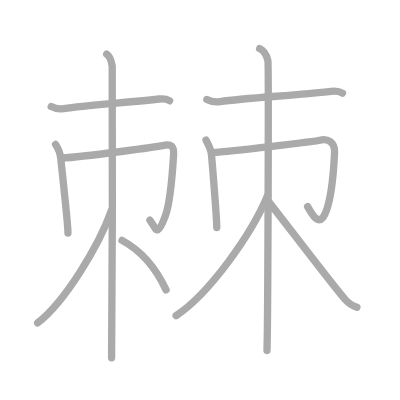
t = 0.00 s
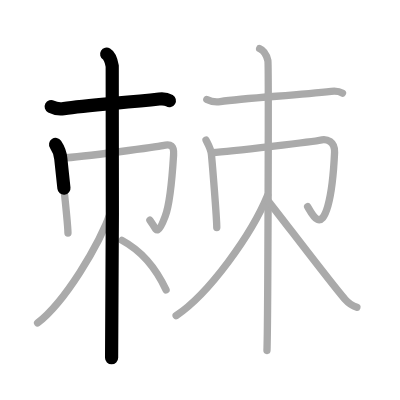
t = 2.50 s
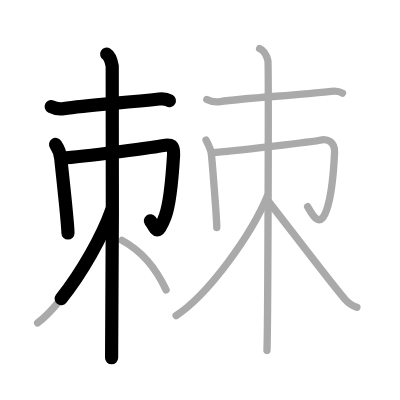
t = 4.75 s
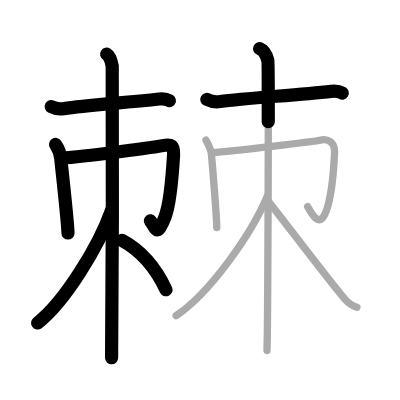
t = 7.25 s
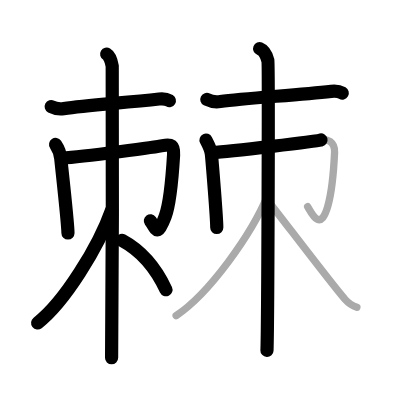
t = 9.50 s
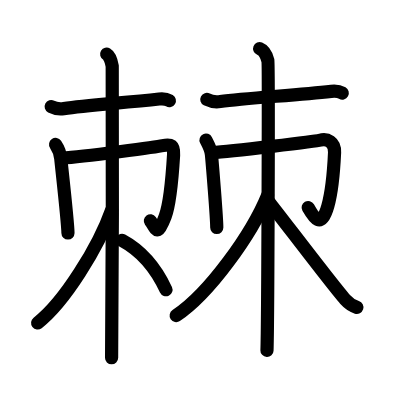
t = 12.00 s

The animated SVG that drew these frames (rendered in a browser with its animation timeline set to each time). Animation: 12 SMIL elements (animate=12); one cycle of 12.00 s.

<?xml version="1.0" standalone="no"?>
<!DOCTYPE svg PUBLIC "-//W3C//DTD SVG 1.1//EN"   "http://www.w3.org/Graphics/SVG/1.1/DTD/svg11.dtd">
<svg width="400px" height="400px"  version="1.1" xmlns="http://www.w3.org/2000/svg">
  <defs>
    <marker id="Triangle" viewBox="0 0 10 10" refX="0" refY="5" markerUnits="strokeWidth" markerWidth="3" style="stroke-opacity:0%;fill:#aaaaaa;" markerHeight="2" orient="auto">
      <path d="M 0 0 L 10 5 L 0 10 z" />
    </marker>
    
    <marker id="Arrow" viewBox="0 0 10 10" refX="5" refY="5" markerUnits="strokeWidth" markerWidth="1.8" style="stroke-opacity:0%;fill:#770000;" markerHeight="2" orient="auto">
      <path d="M 0 4 L 6 4 L 4 1 L 10 5 L 4 9 L 6 6 L 0 6 z" />
        <circle cx="5" cy="5" r="5" />
      </marker>
    
    <marker id="TriangleRed" viewBox="0 0 10 10" refX="0" refY="5" markerUnits="strokeWidth" markerWidth="3" style="stroke-opacity:0%;fill:#CC0000;" markerHeight="2" orient="auto">
      <path d="M 0 0 L 10 5 L 0 10 z" />
    </marker>
    
    <marker id="ArrowRed" viewBox="0 0 10 10" refX="5" refY="5" markerUnits="strokeWidth" markerWidth="1.8" style="stroke-opacity:0%;fill:#CC0000;" markerHeight="2" orient="auto">
      <path d="M 0 4 L 6 4 L 4 1 L 10 5 L 4 9 L 6 6 L 0 6 z" />
        <circle cx="5" cy="5" r="5" />
      </marker>
    
  </defs>
  
  <path style="fill:#ffffff; fill-opacity:100%; fill-rule:evenodd; stroke-width:0;" d="M 0 0 L 400px 0 L 400px 400px L 0 400px L 0 0" />

  <g transform="scale(3.6697247706422 3.6697247706422)">
<path style="fill:none; fill-opacity:0%; fill-rule:evenodd; stroke:#aaaaaa; stroke-opacity:100%; stroke-width: 1.5pt; stroke-linejoin:round; stroke-linecap:round;" d="M13.95 29.05c1.05 0.55 2.23 0.72 3.43 0.55c6.23-0.9 16.41-1.56 25.99-2.62c1.19-0.13 2.23 0.09 2.84 0.48"></path>
<path style="fill:none; fill-opacity:0%; fill-rule:evenodd; stroke:#aaaaaa; stroke-opacity:100%; stroke-width: 1.5pt; stroke-linejoin:round; stroke-linecap:round;" d="M29.07 14.75c0.84 0.5 1.34 2.25 1.51 3.25s0 73.25-0.17 79.5"></path>
<path style="fill:none; fill-opacity:0%; fill-rule:evenodd; stroke:#aaaaaa; stroke-opacity:100%; stroke-width: 1.5pt; stroke-linejoin:round; stroke-linecap:round;" d="M15.15 39.37c0.6 0.88 1.27 2.32 1.42 3.93c0.2 2.1 1.95 17.53 1.95 20.21"></path>
<path style="fill:none; fill-opacity:0%; fill-rule:evenodd; stroke:#aaaaaa; stroke-opacity:100%; stroke-width: 1.5pt; stroke-linejoin:round; stroke-linecap:round;" d="M16.92 43.07c6.06-0.33 26.34-3.13 27.42-3.38c2.3-0.52 3.12-0.06 2.96 2.54c-0.2 3.3-0.89 13.03-2.28 16.71c-2.31 6.14-2.44 3.31-4.17 1.05"></path>
<path style="fill:none; fill-opacity:0%; fill-rule:evenodd; stroke:#aaaaaa; stroke-opacity:100%; stroke-width: 1.5pt; stroke-linejoin:round; stroke-linecap:round;" d="M30.41 57.25C26.91 67.19 17.53 82.38 10.25 88"></path>
<path style="fill:none; fill-opacity:0%; fill-rule:evenodd; stroke:#aaaaaa; stroke-opacity:100%; stroke-width: 1.5pt; stroke-linejoin:round; stroke-linecap:round;" d="M33.25 65.5c5.19 2.79 9.08 7.22 12 13.5"></path>
<path style="fill:none; fill-opacity:0%; fill-rule:evenodd; stroke:#aaaaaa; stroke-opacity:100%; stroke-width: 1.5pt; stroke-linejoin:round; stroke-linecap:round;" d="M56.36 27.11c1.12 0.57 2.39 0.75 3.68 0.57C66.72 26.75 80 26 90.27 24.9c1.28-0.14 2.39 0.1 3.05 0.5"></path>
<path style="fill:none; fill-opacity:0%; fill-rule:evenodd; stroke:#aaaaaa; stroke-opacity:100%; stroke-width: 1.5pt; stroke-linejoin:round; stroke-linecap:round;" d="M70.75 13.25c1.25 0.5 2 2.25 2.25 3.25s0 72.75-0.25 79"></path>
<path style="fill:none; fill-opacity:0%; fill-rule:evenodd; stroke:#aaaaaa; stroke-opacity:100%; stroke-width: 1.5pt; stroke-linejoin:round; stroke-linecap:round;" d="M56.14 38.17c0.43 0.88 1.31 2.29 1.47 3.88c0.21 2.08 1.46 17.31 1.46 19.95"></path>
<path style="fill:none; fill-opacity:0%; fill-rule:evenodd; stroke:#aaaaaa; stroke-opacity:100%; stroke-width: 1.5pt; stroke-linejoin:round; stroke-linecap:round;" d="M57.81 41.62c5.11-0.37 28.46-3.12 29.37-3.4c1.94-0.58 4.12 0.44 3.99 3.34C91 45.25 90.5 52.02 89.34 56.13c-1.95 6.87-4.06 2.7-5.51 0.17"></path>
<path style="fill:none; fill-opacity:0%; fill-rule:evenodd; stroke:#aaaaaa; stroke-opacity:100%; stroke-width: 1.5pt; stroke-linejoin:round; stroke-linecap:round;" d="M72.92 53.25C68.6 63.83 57 80.01 48 86"></path>
<path style="fill:none; fill-opacity:0%; fill-rule:evenodd; stroke:#aaaaaa; stroke-opacity:100%; stroke-width: 1.5pt; stroke-linejoin:round; stroke-linecap:round;" d="M73.24 55c3.06 3.8 17.46 22.85 20.79 26.58c1.13 1.27 2.09 1.81 3.22 2.17"></path>

<path style="fill:none; fill-opacity:0%; fill-rule:evenodd; stroke:#000000; stroke-opacity:100%; stroke-width: 2.7pt; stroke-linejoin:round; stroke-linecap:round;" d="M13.95 29.05c1.05 0.55 2.23 0.72 3.43 0.55c6.23-0.9 16.41-1.56 25.99-2.62c1.19-0.13 2.23 0.09 2.84 0.48" pathLength="100" stroke-dashoffset="100" stroke-dasharray="100 105"><animate id="dashAnim1" attributeName="stroke-dashoffset" from="100" to="0" dur="1s" calcMode="linear" fill="freeze"/></path>
<path style="fill:none; fill-opacity:0%; fill-rule:evenodd; stroke:#000000; stroke-opacity:100%; stroke-width: 2.7pt; stroke-linejoin:round; stroke-linecap:round;" d="M29.07 14.75c0.84 0.5 1.34 2.25 1.51 3.25s0 73.25-0.17 79.5" pathLength="100" stroke-dashoffset="100" stroke-dasharray="100 105"><animate id="dashAnim2" attributeName="stroke-dashoffset" from="100" to="0" dur="1s" calcMode="linear" begin="dashAnim1.end" fill="freeze"/></path>
<path style="fill:none; fill-opacity:0%; fill-rule:evenodd; stroke:#000000; stroke-opacity:100%; stroke-width: 2.7pt; stroke-linejoin:round; stroke-linecap:round;" d="M15.15 39.37c0.6 0.88 1.27 2.32 1.42 3.93c0.2 2.1 1.95 17.53 1.95 20.21" pathLength="100" stroke-dashoffset="100" stroke-dasharray="100 105"><animate id="dashAnim3" attributeName="stroke-dashoffset" from="100" to="0" dur="1s" calcMode="linear" begin="dashAnim2.end" fill="freeze"/></path>
<path style="fill:none; fill-opacity:0%; fill-rule:evenodd; stroke:#000000; stroke-opacity:100%; stroke-width: 2.7pt; stroke-linejoin:round; stroke-linecap:round;" d="M16.92 43.07c6.06-0.33 26.34-3.13 27.42-3.38c2.3-0.52 3.12-0.06 2.96 2.54c-0.2 3.3-0.89 13.03-2.28 16.71c-2.31 6.14-2.44 3.31-4.17 1.05" pathLength="100" stroke-dashoffset="100" stroke-dasharray="100 105"><animate id="dashAnim4" attributeName="stroke-dashoffset" from="100" to="0" dur="1s" calcMode="linear" begin="dashAnim3.end" fill="freeze"/></path>
<path style="fill:none; fill-opacity:0%; fill-rule:evenodd; stroke:#000000; stroke-opacity:100%; stroke-width: 2.7pt; stroke-linejoin:round; stroke-linecap:round;" d="M30.41 57.25C26.91 67.19 17.53 82.38 10.25 88" pathLength="100" stroke-dashoffset="100" stroke-dasharray="100 105"><animate id="dashAnim5" attributeName="stroke-dashoffset" from="100" to="0" dur="1s" calcMode="linear" begin="dashAnim4.end" fill="freeze"/></path>
<path style="fill:none; fill-opacity:0%; fill-rule:evenodd; stroke:#000000; stroke-opacity:100%; stroke-width: 2.7pt; stroke-linejoin:round; stroke-linecap:round;" d="M33.25 65.5c5.19 2.79 9.08 7.22 12 13.5" pathLength="100" stroke-dashoffset="100" stroke-dasharray="100 105"><animate id="dashAnim6" attributeName="stroke-dashoffset" from="100" to="0" dur="1s" calcMode="linear" begin="dashAnim5.end" fill="freeze"/></path>
<path style="fill:none; fill-opacity:0%; fill-rule:evenodd; stroke:#000000; stroke-opacity:100%; stroke-width: 2.7pt; stroke-linejoin:round; stroke-linecap:round;" d="M56.36 27.11c1.12 0.57 2.39 0.75 3.68 0.57C66.72 26.75 80 26 90.27 24.9c1.28-0.14 2.39 0.1 3.05 0.5" pathLength="100" stroke-dashoffset="100" stroke-dasharray="100 105"><animate id="dashAnim7" attributeName="stroke-dashoffset" from="100" to="0" dur="1s" calcMode="linear" begin="dashAnim6.end" fill="freeze"/></path>
<path style="fill:none; fill-opacity:0%; fill-rule:evenodd; stroke:#000000; stroke-opacity:100%; stroke-width: 2.7pt; stroke-linejoin:round; stroke-linecap:round;" d="M70.75 13.25c1.25 0.5 2 2.25 2.25 3.25s0 72.75-0.25 79" pathLength="100" stroke-dashoffset="100" stroke-dasharray="100 105"><animate id="dashAnim8" attributeName="stroke-dashoffset" from="100" to="0" dur="1s" calcMode="linear" begin="dashAnim7.end" fill="freeze"/></path>
<path style="fill:none; fill-opacity:0%; fill-rule:evenodd; stroke:#000000; stroke-opacity:100%; stroke-width: 2.7pt; stroke-linejoin:round; stroke-linecap:round;" d="M56.14 38.17c0.43 0.88 1.31 2.29 1.47 3.88c0.21 2.08 1.46 17.31 1.46 19.95" pathLength="100" stroke-dashoffset="100" stroke-dasharray="100 105"><animate id="dashAnim9" attributeName="stroke-dashoffset" from="100" to="0" dur="1s" calcMode="linear" begin="dashAnim8.end" fill="freeze"/></path>
<path style="fill:none; fill-opacity:0%; fill-rule:evenodd; stroke:#000000; stroke-opacity:100%; stroke-width: 2.7pt; stroke-linejoin:round; stroke-linecap:round;" d="M57.81 41.62c5.11-0.37 28.46-3.12 29.37-3.4c1.94-0.58 4.12 0.44 3.99 3.34C91 45.25 90.5 52.02 89.34 56.13c-1.95 6.87-4.06 2.7-5.51 0.17" pathLength="100" stroke-dashoffset="100" stroke-dasharray="100 105"><animate id="dashAnim10" attributeName="stroke-dashoffset" from="100" to="0" dur="1s" calcMode="linear" begin="dashAnim9.end" fill="freeze"/></path>
<path style="fill:none; fill-opacity:0%; fill-rule:evenodd; stroke:#000000; stroke-opacity:100%; stroke-width: 2.7pt; stroke-linejoin:round; stroke-linecap:round;" d="M72.92 53.25C68.6 63.83 57 80.01 48 86" pathLength="100" stroke-dashoffset="100" stroke-dasharray="100 105"><animate id="dashAnim11" attributeName="stroke-dashoffset" from="100" to="0" dur="1s" calcMode="linear" begin="dashAnim10.end" fill="freeze"/></path>
<path style="fill:none; fill-opacity:0%; fill-rule:evenodd; stroke:#000000; stroke-opacity:100%; stroke-width: 2.7pt; stroke-linejoin:round; stroke-linecap:round;" d="M73.24 55c3.06 3.8 17.46 22.85 20.79 26.58c1.13 1.27 2.09 1.81 3.22 2.17" pathLength="100" stroke-dashoffset="100" stroke-dasharray="100 105"><animate id="dashAnim12" attributeName="stroke-dashoffset" from="100" to="0" dur="1s" calcMode="linear" begin="dashAnim11.end" fill="freeze"/></path>

</g>

</svg>  
          
